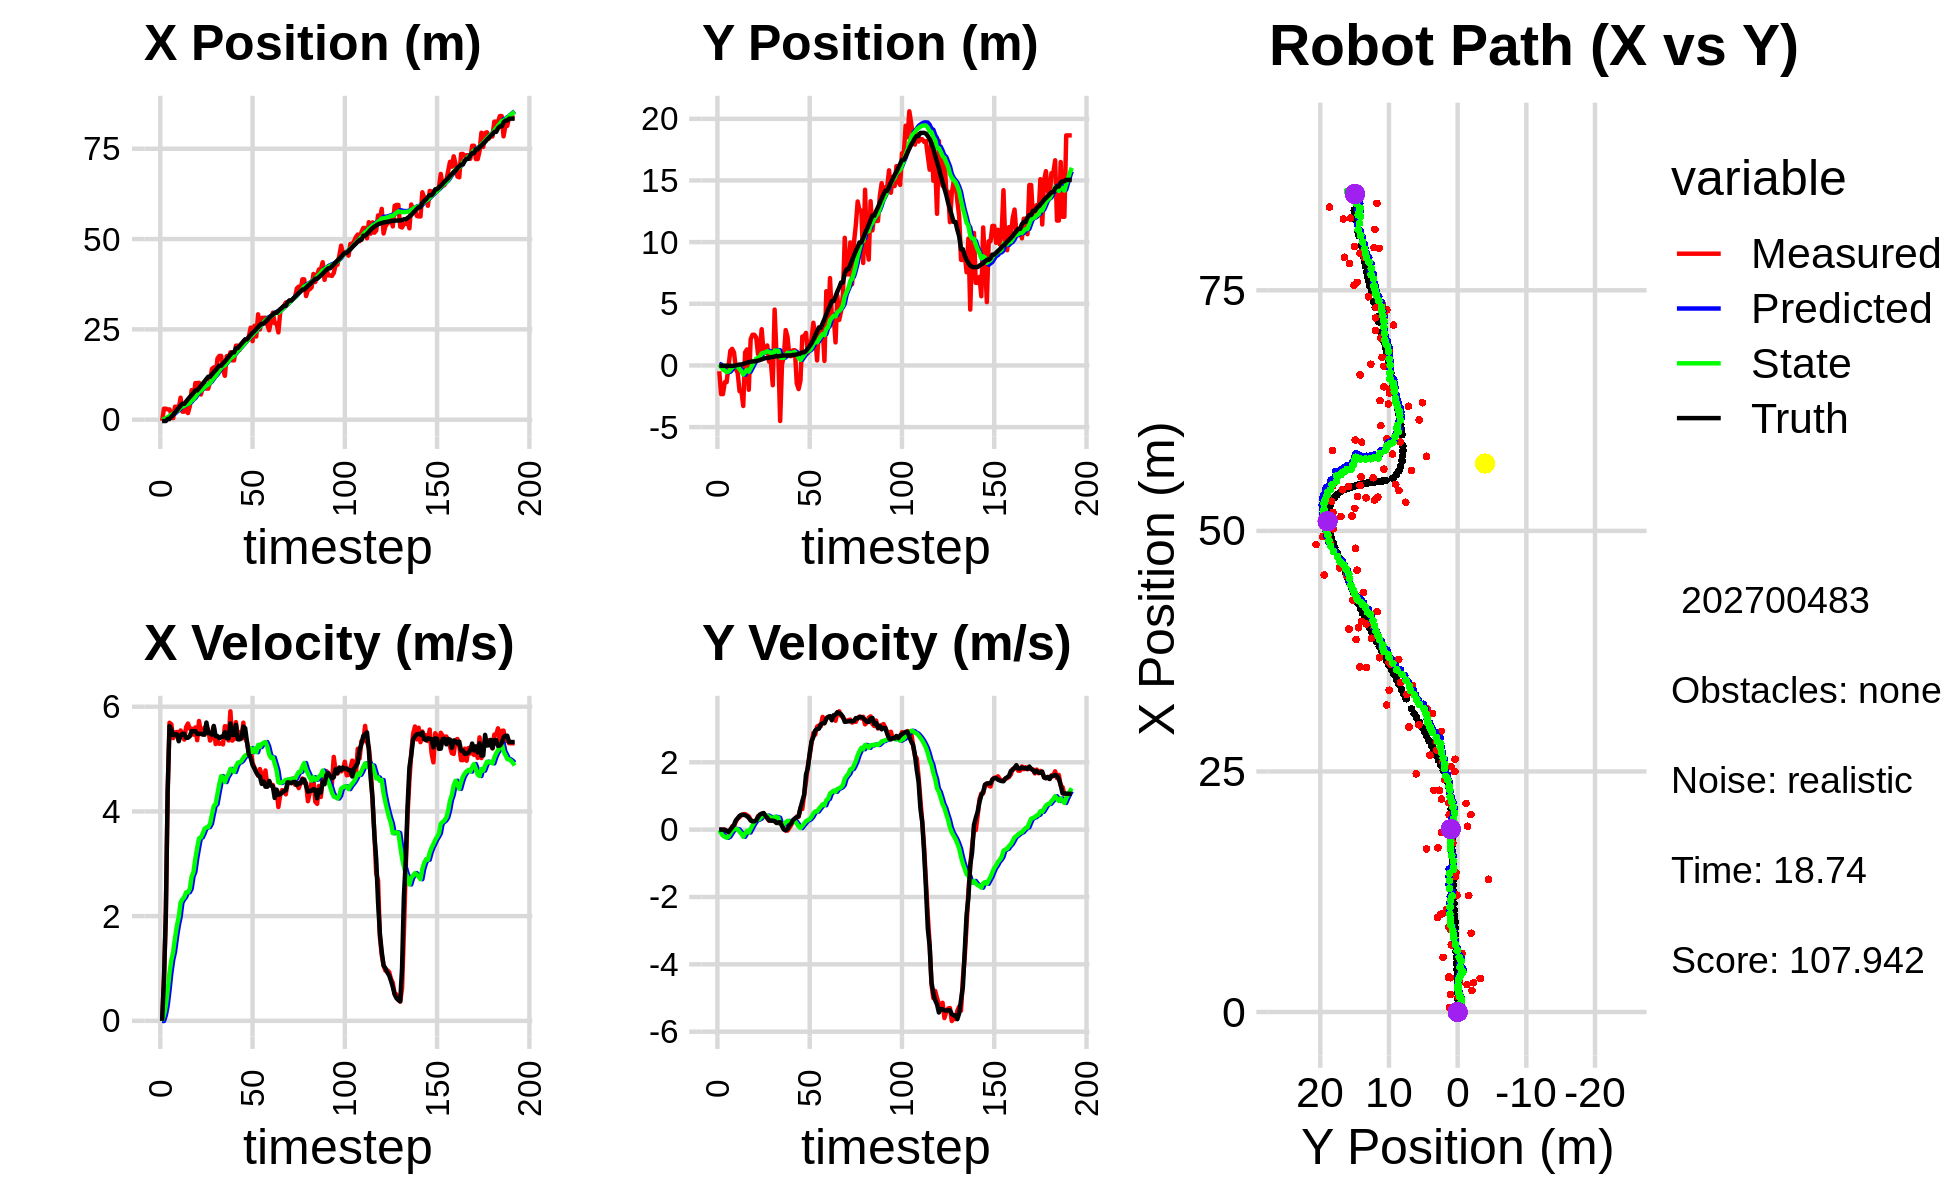

The file beside this chart, header and first rows:
-4.502796382034021661e-01, 1.746198912508578838e+00, 0.000000000000000000e+00, -0.000000000000000000e+00, 0.000000000000000000e+00, 0.000000000000000000e+00, 0.000000000000000000e+00, 0.000000000000000000e+00, -3.215272875188836255e-02, 1.271481459072575648e-01, 0.000000000000000000e+00, 0.000000000000000000e+00, -3.655293286488205395e-01, -2.296767571254761456e-02, 0.000000000000000000e+00, 0.000000000000000000e+00, 0.000000000000000000e+00, 2.379309298703446984e-04
-3.361801898250996179e-01, -4.717178139872859610e-01, 0.000000000000000000e+00, 0.000000000000000000e+00, -3.215272875188836255e-02, 1.271481459072575648e-01, 0.000000000000000000e+00, 0.000000000000000000e+00, -5.200446588849061413e-02, 8.089001506132532937e-02, -3.611321288266325976e-03, -1.502751699589529449e-02, -3.655293286488205395e-01, -2.296767571254761456e-02, 0.000000000000000000e+00, 0.000000000000000000e+00, 0.000000000000000000e+00, -5.123169976286590099e-04
3.051026314142491369e+00, -2.328053335575854810e+00, 7.709999264748675918e-01, 3.949964020615864412e-04, -5.236559801731724417e-02, 7.938726336173579368e-02, -3.611321288266325976e-03, -1.502751699589529449e-02, 1.588279158875924302e-01, -1.212261817107836426e-01, 1.044734625201059475e-01, -9.900673324082809312e-02, -3.655293286488205395e-01, -2.296767571254761456e-02, 8.000000000000000444e-01, 0.000000000000000000e+00, 8.000000119209289551e-01, -5.123169976286590099e-04
3.051026314142491369e+00, -2.328053335575854810e+00, 2.003999901427377939e+00, -4.343655395090843590e-04, 1.692752621396030333e-01, -1.311268550348664574e-01, 1.044734625201059475e-01, -9.900673324082809312e-02, 4.000593588588903793e-01, -3.227335316266426446e-01, 2.867528506664567267e-01, -1.803764093719181782e-01, -3.655293286488205395e-01, -2.296767571254761456e-02, 2.000000000000000000e+00, 0.000000000000000000e+00, 2.000000000000000000e+00, 2.167492784792557359e-04
2.851542681802594625e+00, -1.357146019222909450e+00, 4.324998496756276900e+00, -3.369450906264202534e-03, 4.287346439255360631e-01, -3.407711725638344902e-01, 2.867528506664567267e-01, -1.803764093719181782e-01, 7.072140290531490070e-01, -4.278156254814098891e-01, 5.776986583520338225e-01, -2.115321583911172476e-01, 2.019641100894286057e-01, -2.328085440341681051e-02, 4.400000000000000355e+00, -3.000000000000000062e-03, 4.400000095367431641e+00, 7.790639065206050873e-04
2.851542681802594625e+00, -1.357146019222909450e+00, 5.693927438327486712e+00, -2.869977549235706513e-02, 7.649838948883523893e-01, -4.489688413205216166e-01, 5.776986583520338225e-01, -2.115321583911172476e-01, 1.076057379033946049e+00, -5.285311596156975211e-01, 9.121931783290867513e-01, -2.404655998327392408e-01, 2.019641100894286057e-01, -2.328085440341681051e-02, 5.631000000000000227e+00, -4.100000000000000172e-02, 5.631000041961669922e+00, 5.040375515818595886e-03
1.590131252806410433e+00, -8.948595152764680927e-02, 5.664535782753281623e+00, -7.251850593103280340e-02, 1.167276696866854646e+00, -5.525777195989713952e-01, 9.121931783290867513e-01, -2.404655998327392408e-01, 1.370336962148982041e+00, -4.988209906663726434e-01, 1.160793830811065908e+00, -2.095836796476387431e-01, 8.281695548393921413e-01, -2.635635509690771941e-02, 5.562999999999999723e+00, -7.199999999999999456e-02, 5.563000202178955078e+00, 1.280149817466735840e-02
4.493071142565548404e-01, 1.185474314182169975e+00, 5.400921381116550180e+00, -2.914587854663497346e-02, 1.486416345230088698e+00, -5.197793586311365566e-01, 1.160793830811065908e+00, -2.095836796476387431e-01, 1.579393267466939310e+00, -3.392806154611451297e-01, 1.318358283810521669e+00, -1.229337551715777299e-01, 1.364981382792020526e+00, -3.280397423993235834e-02, 5.458999999999999631e+00, 5.000000000000000104e-03, 5.459000110626220703e+00, 5.396411754190921783e-03
3.598957985508661306e+00, 1.343877594414243593e+00, 5.507153586131449785e+00, 9.655176925609149086e-02, 1.711229095847991433e+00, -3.515739909783028860e-01, 1.318358283810521669e+00, -1.229337551715777299e-01, 2.010422526073261107e+00, -1.685278043259295089e-01, 1.585060392000132712e+00, -3.670359383099214279e-02, 1.998049467750021790e+00, -3.671773153376520216e-02, 5.475999999999999979e+00, 7.099999999999999367e-02, 5.475999832153320312e+00, -1.753026805818080902e-02
3.561756283020653946e+00, 1.048298103392578007e+00, 5.518152052346651182e+00, 9.674459506993027258e-02, 2.168928565273274600e+00, -1.721981637090287121e-01, 1.585060392000132712e+00, -3.670359383099214279e-02, 2.428345357148303574e+00, -4.072392177938413682e-02, 1.813713019583897079e+00, 2.275355014471117793e-02, 2.626154631171607079e+00, -2.704204871130187066e-02, 5.474000000000000199e+00, 1.459999999999999909e-01, 5.348000049591064453e+00, -1.753026805818080902e-02
3.068949595129260022e+00, -2.883926237362950951e-01, 5.387475568285775118e+00, 2.440437643530360967e-01, 2.609716659106693371e+00, -3.844856676491301833e-02, 1.813713019583897079e+00, 2.275355014471117793e-02, 2.790381617202958076e+00, -5.491614118026648395e-02, 1.981433205333072767e+00, 2.084487154939494019e-02, 3.244223326839619670e+00, -6.552840216124877423e-04, 5.341000000000000192e+00, 2.790000000000000258e-01, 5.348000049591064453e+00, -4.526740685105323792e-02
6.093194454645891156e+00, -6.260883293076819900e-01, 5.547088628049242409e+00, 3.317507094516977673e-01, 2.988524937736265485e+00, -5.283165402532698923e-02, 1.981433205333072767e+00, 2.084487154939494019e-02, 3.362788170270142096e+00, -9.944028972363599950e-02, 2.256425665812734849e+00, 8.203408533791610446e-03, 3.887366026509305517e+00, 3.740548394229193524e-02, 5.445000000000000284e+00, 3.400000000000000244e-01, 5.455999851226806641e+00, -5.973512306809425354e-02
2.235443801053755841e+00, -2.085473354734667328e+00, 5.480392113222171346e+00, 3.719564767527750448e-01, 3.588430736851415670e+00, -9.861994887025683776e-02, 2.256425665812734849e+00, 8.203408533791610446e-03, 3.622815600996791563e+00, -2.903315820782279011e-01, 2.321812681207534368e+00, -6.131258717856346435e-02, 4.409060209680629505e+00, 7.293528737948277996e-02, 5.482999999999999652e+00, 4.109999999999999765e-01, 5.499000072479248047e+00, -6.776648759841918945e-02
2.235443801053755841e+00, -2.085473354734667328e+00, 5.372901788616919916e+00, 4.289812706772274109e-01, 3.854996869117544911e+00, -2.964628407960842593e-01, 2.321812681207534368e+00, -6.131258717856346435e-02, 3.861332999936447408e+00, -4.630698830630551877e-01, 2.365054565923351504e+00, -1.177249539852829319e-01, 4.409060209680629505e+00, 7.293528737948277996e-02, 5.480999999999999872e+00, 4.400000000000000022e-01, 5.499000072479248047e+00, -7.967262715101242065e-02
3.495212167543205073e+00, -3.289091359640259782e+00, 5.609431238063153025e+00, 4.567961667550290983e-01, 4.097838456528782203e+00, -4.748423784615835030e-01, 2.365054565923351504e+00, -1.177249539852829319e-01, 4.186493813538710640e+00, -7.450856268482355382e-01, 2.454778165328871165e+00, -2.116029554803069423e-01, 5.039681166211553709e+00, 1.228561290927197430e-01, 5.405999999999999694e+00, 4.410000000000000031e-01, 5.423999786376953125e+00, -8.125430345535278320e-02
1.839390247875724915e+00, 1.055236089512446851e+00, 5.679200457103233290e+00, 4.624777252700426611e-01, 4.431971630071597446e+00, -7.662459223962662103e-01, 2.454778165328871165e+00, -2.116029554803069423e-01, 4.369794386251950158e+00, -5.519653558710740926e-01, 2.456219439922537440e+00, -1.210221660698342361e-01, 5.666180342775469114e+00, 1.740299948414621989e-01, 5.407000000000000028e+00, 4.289999999999999925e-01, 5.423999786376953125e+00, -8.125430345535278320e-02
3.674312323494454358e+00, 1.295048552839735079e+00, 5.579703762540171752e+00, 4.267600024531070790e-01, 4.615416330244204168e+00, -5.640675724780574996e-01, 2.456219439922537440e+00, -1.210221660698342361e-01, 4.671314484690598512e+00, -3.513098793631103667e-01, 2.520771247281458294e+00, -3.481439969299505999e-02, 6.289175719147816146e+00, 2.220779252635790568e-01, 5.437000000000000277e+00, 4.020000000000000240e-01, 5.452000141143798828e+00, -7.633572816848754883e-02
8.190409153967021183e+00, -1.974863674618987597e+00, 5.580271975077036650e+00, 3.916620325380816836e-01, 4.923391609418744430e+00, -3.547913193324098713e-01, 2.520771247281458294e+00, -3.481439969299505999e-02, 5.291637272878549680e+00, -5.071274864701068585e-01, 2.754870097426031617e+00, -8.405462400073955564e-02, 6.816925734087209143e+00, 2.596701124593233656e-01, 5.533999999999999808e+00, 3.499999999999999778e-01, 5.545000076293945312e+00, -7.007199525833129883e-02
5.683886617068371727e+00, 2.118020061231616236e+00, 5.466687686342221575e+00, 3.015786725233755572e-01, 5.567124282621152886e+00, -5.155329488701808627e-01, 2.754870097426031617e+00, -8.405462400073955564e-02, 5.683607554595424105e+00, -2.298842925374381951e-01, 2.844768659737273442e+00, 2.273335988241119432e-02, 7.458029478806412094e+00, 2.976665531352801763e-01, 5.532000000000000028e+00, 2.690000000000000169e-01, 5.609000205993652344e+00, -5.511075630784034729e-02
1.012764784718220490e+01, 2.485675577120949331e+00, 5.605486331164867053e+00, 2.486858983946728385e-01, 5.968084420569151227e+00, -2.276109565491970799e-01, 2.844768659737273442e+00, 2.273335988241119432e-02, 6.389737907394248850e+00, 6.002151327251772917e-02, 3.098238349807479697e+00, 1.264989461816123373e-01, 8.093470305189603309e+00, 3.273408445515360587e-01, 5.533000000000000362e+00, 2.469999999999999973e-01, 5.538000106811523438e+00, -4.433565959334373474e-02
1.012764784718220490e+01, 2.485675577120949331e+00, 5.360491576715991080e+00, 2.430801085365912328e-01, 6.699561742374997131e+00, 7.267140789067896844e-02, 3.098238349807479697e+00, 1.264989461816123373e-01, 7.045666058443306845e+00, 3.250450979877228530e-01, 3.303773610614938683e+00, 2.152412128505877820e-01, 8.093470305189603309e+00, 3.273408445515360587e-01, 5.482000000000000206e+00, 2.469999999999999973e-01, 5.487999916076660156e+00, -4.531556367874145508e-02
1.020264777579706639e+01, 2.270601723845467212e+00, 5.728113827799069746e+00, 2.597505305333153158e-01, 7.376043419504800802e+00, 3.465692192727816145e-01, 3.303773610614938683e+00, 2.152412128505877820e-01, 7.682169910518775069e+00, 5.457798875330165389e-01, 3.487301101535302816e+00, 2.838092494499687146e-01, 8.726271361440822716e+00, 3.555271363618498492e-01, 5.480999999999999872e+00, 2.760000000000000231e-01, 5.487999916076660156e+00, -4.531556367874145508e-02
6.980537146641318635e+00, 9.251524542721732969e-01, 5.512334427814133520e+00, 4.023650180562452494e-01, 8.030900020672305573e+00, 5.741608124780134270e-01, 3.487301101535302816e+00, 2.838092494499687146e-01, 8.029218277167643691e+00, 6.140630114025553699e-01, 3.503732110741146322e+00, 2.986345111872548697e-01, 9.356014937146872157e+00, 3.898812868257483522e-01, 5.482000000000000206e+00, 3.689999999999999947e-01, 5.494999885559082031e+00, -7.286435365676879883e-02
8.835571497433610588e+00, 1.312482122634595738e+00, 5.493384789772045806e+00, 4.009818161564309702e-01, 8.379591488241757702e+00, 6.439264625212808291e-01, 3.503732110741146322e+00, 2.986345111872548697e-01, 8.489106176748267174e+00, 7.157065076711959239e-01, 3.577500950775279964e+00, 3.237334763572430330e-01, 9.994200438388073593e+00, 4.356334249834223349e-01, 5.467999999999999972e+00, 4.500000000000000111e-01, 5.486000061035156250e+00, -7.286435365676879883e-02
9.833601087290077203e+00, 2.937418018031378253e+00, 5.600804197468517209e+00, 4.760580219495971210e-01, 8.846856271825794593e+00, 7.480798553069202272e-01, 3.577500950775279964e+00, 3.237334763572430330e-01, 8.996775818454537443e+00, 9.767770364726484633e-01, 3.671762992377481716e+00, 4.009382629966838363e-01, 1.062207099774136410e+01, 4.884434083474075705e-01, 5.466000000000000192e+00, 4.699999999999999734e-01, 5.486000061035156250e+00, -8.479434251785278320e-02
8.595039576628117572e+00, 1.040084366272181704e+00, 5.617974922400405191e+00, 4.864957172737202074e-01, 9.363952117692285526e+00, 1.016870862772316864e+00, 3.671762992377481716e+00, 4.009382629966838363e-01, 9.378700783174771516e+00, 1.021940038485685154e+00, 3.695058005792194677e+00, 4.035090220686679552e-01, 1.127360984675412858e+01, 5.451315374310404804e-01, 5.698000000000000398e+00, 4.939999999999999947e-01, 5.719999790191650391e+00, -8.638078719377517700e-02
8.595039576628117572e+00, 1.040084366272181704e+00, 5.560450136361157369e+00, 4.293307062849495148e-01, 9.748206583753990628e+00, 1.062290940692552033e+00, 3.695058005792194677e+00, 4.035090220686679552e-01, 9.730726622383032876e+00, 1.060833114287057288e+00, 3.700951922707004904e+00, 4.033061918535369439e-01, 1.190500709400087231e+01, 5.946658589857449773e-01, 5.500000000000000000e+00, 4.099999999999999756e-01, 5.514999866485595703e+00, -7.705861330032348633e-02
1.065719208089548964e+01, 1.618797871788779874e+00, 5.354018169511477687e+00, 3.270837242267304878e-01, 1.010082181465373274e+01, 1.101163733472410922e+00, 3.700951922707004904e+00, 4.033061918535369439e-01, 1.020299451886477549e+01, 1.151489157449942180e+00, 3.765963812045566517e+00, 4.187126522481410817e-01, 1.190500709400087231e+01, 5.946658589857449773e-01, 5.493999999999999773e+00, 3.549999999999999822e-01, 5.505000114440917969e+00, -6.101543083786964417e-02
1.407152554414538237e+01, 3.053078691393311117e-01, 5.420522158981404992e+00, 2.650830451919894970e-01, 1.057959090006933245e+01, 1.193360422674756283e+00, 3.765963812045566517e+00, 4.187126522481410817e-01, 1.090055068713568076e+01, 1.098420164922516040e+00, 3.941478656026062399e+00, 3.868451262993599649e-01, 1.253435203474354687e+01, 6.324636680837276703e-01, 5.466999999999999638e+00, 2.750000000000000222e-01, 5.473000049591064453e+00, -4.886467009782791138e-02
1.449628230931627115e+01, 2.316282726848485907e-01, 5.617569303879606402e+00, 2.688715889717209206e-01, 1.129469855273828749e+01, 1.137104677552452037e+00, 3.941478656026062399e+00, 3.868451262993599649e-01, 1.159408418260101215e+01, 1.041636474476312690e+00, 4.105479866467767636e+00, 3.553956127908804996e-01, 1.316841575522943053e+01, 6.635682921658097033e-01, 5.633000000000000007e+00, 2.700000000000000178e-01, 5.639999866485595703e+00, -4.782612249255180359e-02
1.209315153969177636e+01, -1.607434596321658304e+00, 5.287555617025949672e+00, 2.611382240651908826e-01, 1.200463216924778820e+01, 1.077176035755400774e+00, 4.105479866467767636e+00, 3.553956127908804996e-01, 1.205375784013977203e+01, 8.022187417157820022e-01, 4.139228561558407904e+00, 2.678269150595075088e-01, 1.370697852942652162e+01, 6.895169348530791886e-01, 5.437999999999999723e+00, 2.680000000000000160e-01, 5.445000171661376953e+00, -4.934722930192947388e-02
1.694739887154194946e+01, 4.529449437425123293e+00, 5.337494464899002367e+00, 2.636045701407647712e-01, 1.246768069629561282e+01, 8.290014332217328086e-01, 4.139228561558407904e+00, 2.678269150595075088e-01, 1.284380238833334786e+01, 1.203544025471505297e+00, 4.336804612809906700e+00, 3.851246355216062511e-01, 1.433525153993678281e+01, 7.199158402804141099e-01, 5.439000000000000057e+00, 2.510000000000000009e-01, 5.445000171661376953e+00, -4.934722930192947388e-02
1.765368005671789930e+01, 8.703524503342279228e-01, 5.292343791018500276e+00, 2.220483511212887340e-01, 1.327748284961433889e+01, 1.242056489023665833e+00, 4.336804612809906700e+00, 3.851246355216062511e-01, 1.363668082837654261e+01, 1.199641912786718612e+00, 4.523488150687742682e+00, 3.703374456796585390e-01, 1.495679733190088712e+01, 7.451320621024236646e-01, 5.397999999999999687e+00, 1.970000000000000084e-01, 5.401999950408935547e+00, -4.193193092942237854e-02
1.765368005671789930e+01, 8.703524503342279228e-01, 5.303525051184016625e+00, 1.920227382626008561e-01, 1.408902964344531661e+01, 1.236675657354684432e+00, 4.523488150687742682e+00, 3.703374456796585390e-01, 1.438127121817999843e+01, 1.194426944337230845e+00, 4.674990524567737005e+00, 3.555351689322389097e-01, 1.495679733190088712e+01, 7.451320621024236646e-01, 5.426999999999999602e+00, 2.139999999999999958e-01, 5.431000232696533203e+00, -3.619081526994705200e-02
1.379304966370888685e+01, -4.508928742708177673e+00, 5.280694096851340724e+00, 2.132914499585606971e-01, 1.484877027063677168e+01, 1.229980461230454791e+00, 4.674990524567737005e+00, 3.555351689322389097e-01, 1.479191024361374573e+01, 6.465150111186891424e-01, 4.651274700902749970e+00, 1.740514685758456082e-01, 1.557750579691256476e+01, 7.682156902392603959e-01, 5.426999999999999602e+00, 2.210000000000000020e-01, 5.431000232696533203e+00, -4.036885499954223633e-02
1.215381380903548703e+01, 1.046901086700188360e-01, 5.628181837338357418e+00, 1.430751357133143997e-01, 1.525703771370402073e+01, 6.639201579762736838e-01, 4.651274700902749970e+00, 1.740514685758456082e-01, 1.506159797923540289e+01, 6.066184618991333766e-01, 4.561624866841672343e+00, 1.561411237874252567e-01, 1.609901306069861704e+01, 7.891677353246248083e-01, 5.512999999999999901e+00, 1.069999999999999979e-01, 5.513999938964843750e+00, -2.541572600603103638e-02
1.758580532652955242e+01, 7.151649560702605379e-01, 5.620974348012894417e+00, 1.691974067608781676e-02, 1.551776046591957048e+01, 6.222325742778759272e-01, 4.561624866841672343e+00, 1.561411237874252567e-01, 1.570801981721590757e+01, 6.275783581570016922e-01, 4.663785871833307617e+00, 1.564813220358413359e-01, 1.673078033367553630e+01, 8.035635692581538647e-01, 5.397999999999999687e+00, 7.000000000000000146e-03, 5.397999763488769531e+00, -3.010099055245518684e-03
1.706945732235575974e+01, 2.866350087986750950e+00, 5.355941252072542014e+00, -2.507453419495099881e-02, 1.617439840439923771e+01, 6.432264903605858786e-01, 4.663785871833307617e+00, 1.564813220358413359e-01, 1.626483241617443554e+01, 8.618840316454610129e-01, 4.713679637050659288e+00, 2.215609484706355659e-01, 1.735494300728142036e+01, 8.050316913426184273e-01, 5.397999999999999687e+00, -1.799999999999999864e-02, 5.397999763488769531e+00, 4.681595601141452789e-03
1.865811869500505793e+01, 2.309841546774979548e+00, 5.912935308320761862e+00, -2.768217416941412545e-02, 1.673620037987950226e+01, 8.840401264925246139e-01, 4.713679637050659288e+00, 2.215609484706355659e-01, 1.692012574067454622e+01, 1.020392795906627903e+00, 4.813468781967174870e+00, 2.607692442525560428e-01, 1.800286933754790653e+01, 8.030027490779482191e-01, 5.682000000000000384e+00, 1.700000000000000122e-02, 5.682000160217285156e+00, 4.681595601141452789e-03
1.642307302360996957e+01, 7.599249961447227530e-01, 5.352750649709858699e+00, 5.168402226139980765e-02, 1.740147261887126362e+01, 1.046469720331883568e+00, 4.813468781967174870e+00, 2.607692442525560428e-01, 1.734803494019217851e+01, 1.011691864959482601e+00, 4.791117322459397698e+00, 2.482962958283888022e-01, 1.864045783901290676e+01, 8.101430870983121757e-01, 5.461999999999999744e+00, 1.260000000000000009e-01, 5.464000225067138672e+00, -9.655300527811050415e-03
1.642307302360996957e+01, 7.599249961447227530e-01, 5.384137101149661042e+00, 1.416522530439328631e-01, 1.782714667243811846e+01, 1.036521494542321564e+00, 4.791117322459397698e+00, 2.482962958283888022e-01, 1.774417626209310583e+01, 1.005690857446596809e+00, 4.754628645872569059e+00, 2.379884784972601530e-01, 1.864045783901290676e+01, 8.101430870983121757e-01, 5.461000000000000298e+00, 1.859999999999999987e-01, 5.464000225067138672e+00, -2.630311623215675354e-02
2.048875895174772310e+01, 1.227019135071574230e+00, 5.705808381303167920e+00, 2.658824846350149596e-01, 1.821963912668036301e+01, 1.029489705296322777e+00, 4.754628645872569059e+00, 2.379884784972601530e-01, 1.842005526309210239e+01, 1.050123331417477157e+00, 4.860416943439855864e+00, 2.444749542899717354e-01, 1.980454322733093164e+01, 8.566472273109471125e-01, 5.653999999999999915e+00, 2.889999999999999791e-01, 5.660999774932861328e+00, -4.656488075852394104e-02
2.048875895174772310e+01, 1.227019135071574230e+00, 5.429756644160408818e+00, 3.169624521443031862e-01, 1.890609695743608754e+01, 1.074570826846474425e+00, 4.860416943439855864e+00, 2.444749542899717354e-01, 1.904252686976803943e+01, 1.091924563809164583e+00, 4.931802732797161859e+00, 2.503626539304030230e-01, 1.980454322733093164e+01, 8.566472273109471125e-01, 5.378000000000000114e+00, 3.330000000000000182e-01, 5.388000011444091797e+00, -5.830890312790870667e-02
1.930602559429531695e+01, -1.457847859332628948e+00, 5.516298344108896856e+00, 3.890435698759666105e-01, 1.953570714304775535e+01, 1.116960829202204852e+00, 4.931802732797161859e+00, 2.503626539304030230e-01, 1.953904278548193574e+01, 8.624367009360587311e-01, 4.937785620108996021e+00, 1.750333368282591118e-01, 2.043814536970249662e+01, 8.942351079907434608e-01, 5.376000000000000334e+00, 3.649999999999999911e-01, 5.388000011444091797e+00, -7.040961831808090210e-02
2.052003648863557927e+01, -1.919308390860186897e+00, 5.391608060772088429e+00, 3.802496377983073939e-01, 2.003282134749283472e+01, 8.799400346188845923e-01, 4.937785620108996021e+00, 1.750333368282591118e-01, 2.008442138082317641e+01, 6.048616331756405673e-01, 4.966529326982730197e+00, 9.425633480662004571e-02, 2.107852718219492871e+01, 9.394302705171545531e-01, 5.405000000000000249e+00, 4.040000000000000258e-01, 5.420000076293945312e+00, -7.040961831808090210e-02
2.167711003153793214e+01, -1.235129263474300521e+00, 5.695486145449501159e+00, 6.459567507558413579e-01, 2.058107431352144800e+01, 6.142872666563026218e-01, 4.966529326982730197e+00, 9.425633480662004571e-02, 2.068699268663473489e+01, 4.442670321845963999e-01, 5.024005727928444465e+00, 4.821981447902591589e-02, 2.160059997418170852e+01, 9.808140732597926403e-01, 5.618000000000000327e+00, 6.400000000000000133e-01, 5.655000209808349609e+00, -1.129329875111579895e-01
2.212507204752132850e+01, 2.347569201589427390e+00, 5.391435655518692194e+00, 6.114726941668622295e-01, 2.118939325942757890e+01, 4.490890136324989790e-01, 5.024005727928444465e+00, 4.821981447902591589e-02, 2.127096691024997099e+01, 6.551752548796561104e-01, 5.066818324879096558e+00, 1.149835399447334261e-01, 2.224138423783111307e+01, 1.058732126405553142e+00, 5.591000000000000192e+00, 8.489999999999999769e-01, 5.655000209808349609e+00, -1.129329875111579895e-01
2.212507204752132850e+01, 2.347569201589427390e+00, 5.326921741667776544e+00, 1.032173455121324634e+00, 2.177764874273788109e+01, 6.666736088741294086e-01, 5.066818324879096558e+00, 1.149835399447334261e-01, 2.181219918783283873e+01, 8.607447483355641360e-01, 5.085723077899456435e+00, 1.812283443644410186e-01, 2.224138423783111307e+01, 1.058732126405553142e+00, 5.325000000000000178e+00, 1.032999999999999918e+00, 5.423999786376953125e+00, -1.913936883211135864e-01
2.303766597776540337e+01, 2.640127751903153186e+00, 5.111762530692782747e+00, 1.429947118334213174e+00, 2.232077149562278606e+01, 8.788675827720082712e-01, 5.085723077899456435e+00, 1.812283443644410186e-01, 2.237441290387410220e+01, 1.090140754396279998e+00, 5.112263075758185060e+00, 2.554884192299829992e-01, 2.285597679026604823e+01, 1.182427021944553402e+00, 5.089000000000000412e+00, 1.637000000000000011e+00, 5.346000194549560547e+00, -2.727644443511962891e-01
2.550010344422696917e+01, 9.922065471120854463e-01, 5.206936518909504485e+00, 1.894859325144429896e+00, 2.288563921144992008e+01, 1.115689596319278332e+00, 5.112263075758185060e+00, 2.554884192299829992e-01, 2.308121436251068559e+01, 1.148935684845596050e+00, 5.209009841280627384e+00, 2.800109177427758667e-01, 2.346848270306747963e+01, 1.357604835276723598e+00, 5.022999999999999687e+00, 1.830000000000000071e+00, 5.346000194549560547e+00, -3.490131795406341553e-01
2.174160262960649703e+01, 1.281384113609462583e+00, 4.927998134962033205e+00, 2.198101315629836794e+00, 2.360211534663874744e+01, 1.176936776619873726e+00, 5.209009841280627384e+00, 2.800109177427758667e-01, 2.345559696870596156e+01, 1.240696292954940105e+00, 5.134978987679086337e+00, 3.160791766271079384e-01, 2.405200645360435985e+01, 1.575063798319736863e+00, 4.887999999999999901e+00, 2.269000000000000128e+00, 5.388999938964843750e+00, -4.195587933063507080e-01
2.596765777447395251e+01, 2.171072546216745280e+00, 4.841227752859137645e+00, 2.576193335967796205e+00, 2.396909486747387064e+01, 1.272304210617650977e+00, 5.134978987679086337e+00, 3.160791766271079384e-01, 2.410592408638637352e+01, 1.425023714567985600e+00, 5.199976725017500634e+00, 3.816495595024311238e-01, 2.452397319679796794e+01, 1.793213937762021537e+00, 4.820000000000000284e+00, 2.623000000000000220e+00, 5.486999988555908203e+00, -4.890249669551849365e-01
2.303734394888777359e+01, 3.459325406538376058e+00, 4.767213258482860816e+00, 2.872983393318587542e+00, 2.462592175888812207e+01, 1.463188670518228651e+00, 5.199976725017500634e+00, 3.816495595024311238e-01, 2.449421197599433597e+01, 1.732090213246266552e+00, 5.132100121397228598e+00, 4.838000705487391917e-01, 2.507539150139683315e+01, 2.090014551215326755e+00, 4.746000000000000441e+00, 2.754999999999999893e+00, 5.486999988555908203e+00, -5.423691868782043457e-01
2.916505810629027096e+01, 2.390945099228461324e+00, 4.681564521055929795e+00, 2.821366780646934913e+00, 2.500742198813405892e+01, 1.780470220301140438e+00, 5.132100121397228598e+00, 4.838000705487391917e-01, 2.529753806521838300e+01, 1.906314587830728602e+00, 5.271175242609849931e+00, 5.419502599332648440e-01, 2.562590190744667140e+01, 2.422924850571614108e+00, 4.692999999999999616e+00, 2.944999999999999840e+00, 5.539999961853027344e+00, -5.423691868782043457e-01
2.499094018323969024e+01, 4.066723329817379384e-01, 4.809686667760244561e+00, 3.058906991654364305e+00, 2.582465558947936657e+01, 1.960509613824055197e+00, 5.271175242609849931e+00, 5.419502599332648440e-01, 2.574747458678252698e+01, 1.874650144357737247e+00, 5.229857989736260926e+00, 5.387017594288278088e-01, 2.616060325500089689e+01, 2.764267537196499092e+00, 4.665000000000000036e+00, 2.988999999999999879e+00, 5.428999900817871094e+00, -5.664623975753784180e-01
2.817630979408175307e+01, 3.097293011267915119e+00, 4.688868309910968257e+00, 3.094582090558944731e+00, 2.627046038575615228e+01, 1.928520320300620039e+00, 5.229857989736260926e+00, 5.387017594288278088e-01, 2.639190616982827109e+01, 2.116137495304658334e+00, 5.285453951460738153e+00, 6.170574768836594171e-01, 2.659416744103748798e+01, 3.050194595146914267e+00, 4.525999999999999801e+00, 2.998000000000000220e+00, 5.428999900817871094e+00, -5.833624601364135742e-01
2.817630979408175307e+01, 3.097293011267915119e+00, 4.564393987751340198e+00, 3.072183251281756622e+00, 2.692045156497434633e+01, 2.177843242993024120e+00, 5.285453951460738153e+00, 6.170574768836594171e-01, 2.698791800700305998e+01, 2.337665240882394802e+00, 5.313212904485430599e+00, 6.862223197057992774e-01, 2.659416744103748798e+01, 3.050194595146914267e+00, 4.570999999999999730e+00, 3.120000000000000107e+00, 5.534999847412109375e+00, -5.924265980720520020e-01
2.823074826632268497e+01, 3.072130415145244875e+00, 4.783194461945234011e+00, 3.348876582908145494e+00, 2.751923929745160180e+01, 2.406287472852974840e+00, 5.313212904485430599e+00, 6.862223197057992774e-01, 2.755327728203807425e+01, 2.546413223510622270e+00, 5.325981812916538161e+00, 7.513363460549435935e-01, 2.712548419853108683e+01, 3.409488770928589041e+00, 4.472999999999999865e+00, 3.160000000000000142e+00, 5.477000236511230469e+00, -6.108158230781555176e-01
2.626854595571789375e+01, 3.650499326920592091e-01, 4.487913145731194930e+00, 3.163813920484485287e+00, 2.808587546332972806e+01, 2.621546858116116763e+00, 5.325981812916538161e+00, 7.513363460549435935e-01, 2.792347003003667893e+01, 2.462398020061693060e+00, 5.240029250098062974e+00, 7.253988719190352930e-01, 2.764338847971915669e+01, 3.772444341910740739e+00, 4.472000000000000419e+00, 3.161000000000000032e+00, 5.477000236511230469e+00, -6.140492558479309082e-01
2.475135847966132729e+01, 6.019409510993036783e+00, 4.576322585392548881e+00, 3.313574002806945362e+00, 2.844747295504648577e+01, 2.534937907253596467e+00, 5.240029250098062974e+00, 7.253988719190352930e-01, 2.815301815786041217e+01, 2.954834254012080663e+00, 5.090550082614364591e+00, 8.727914572154290562e-01, 2.816137763869704358e+01, 4.138805959389793898e+00, 4.583000000000000185e+00, 3.294999999999999929e+00, 5.644000053405761719e+00, -6.266977787017822266e-01
2.721283528225302106e+01, 3.055029603936928684e+00, 4.490058641465886069e+00, 3.346546328393243286e+00, 2.866207316612184997e+01, 3.042113399733623602e+00, 5.090550082614364591e+00, 8.727914572154290562e-01, 2.853490839665940371e+01, 3.111594646494867167e+00, 5.023660615920662487e+00, 9.152058180246439578e-01, 2.868506881603206438e+01, 4.518900010654554045e+00, 4.496000000000000441e+00, 3.349000000000000199e+00, 5.605999946594238281e+00, -6.405014395713806152e-01
... 132 more rows
